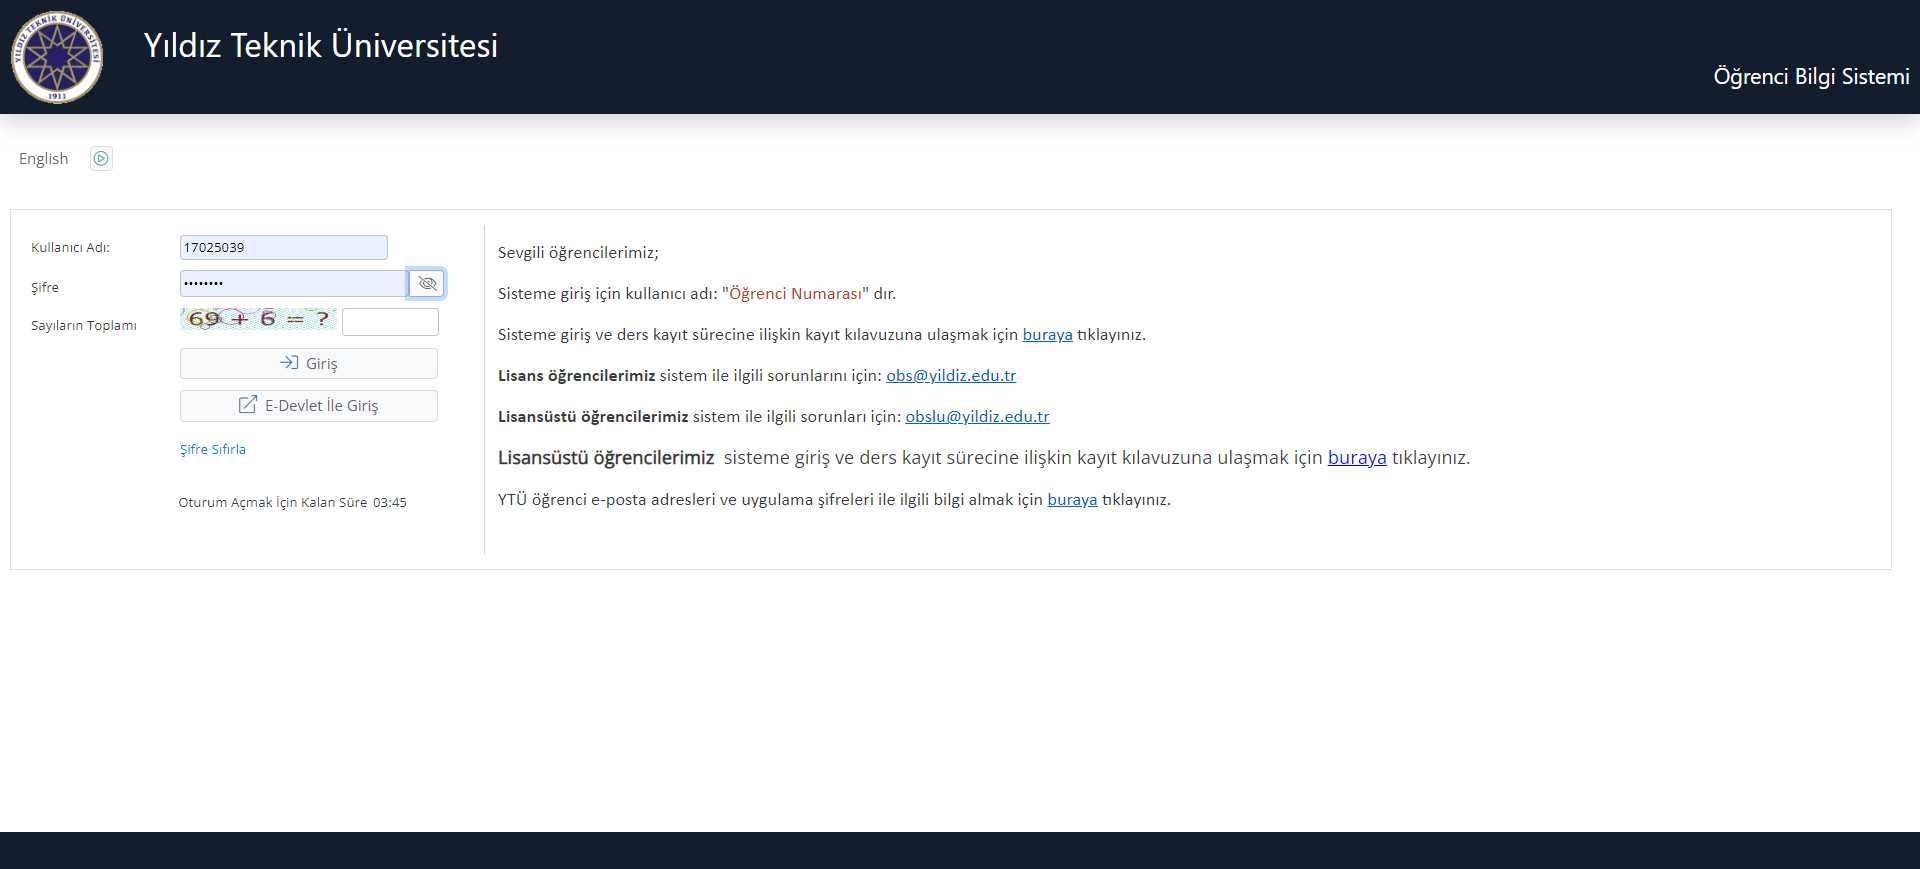
Task: YTÜ Öğrenci Bilgilendirme Sistemine Giriş
Workflow: Main

Step 1: Use Browser Chrome: obs.yildiz.edu.tr/oibs/std/login.aspx in window 'obs.yildiz.edu.tr/oibs/std/login.aspx' (chrome.exe)

Step 2: screenshot-of of the image in window 'obs.yildiz.edu.tr/oibs/std/login.aspx' (chrome.exe) (no picture)

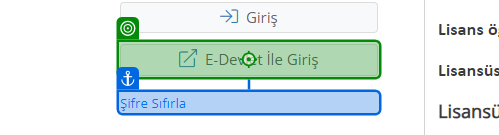
Step 3: click on the link 'E-Devlet İle Giriş' in window 'obs.yildiz.edu.tr/oibs/std/login.aspx' (chrome.exe)

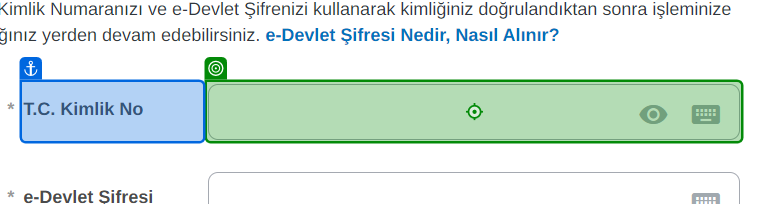
Step 4: type [ID] into the text box in window 'e-Devlet Kapısı' (chrome.exe)

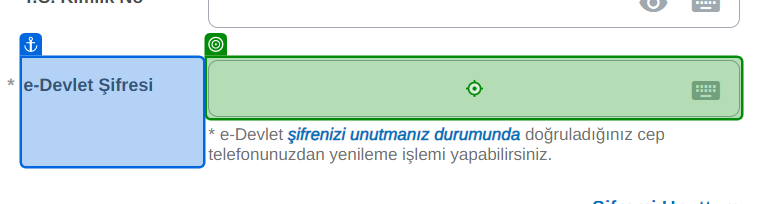
Step 5: type [pswrd] into the text box in window 'e-Devlet Kapısı' (chrome.exe)

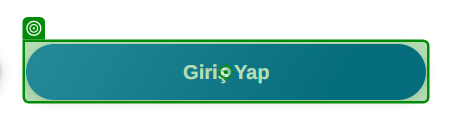
Step 6: click on the button 'Giriş Yap' in window 'e-Devlet Kapısı' (chrome.exe)

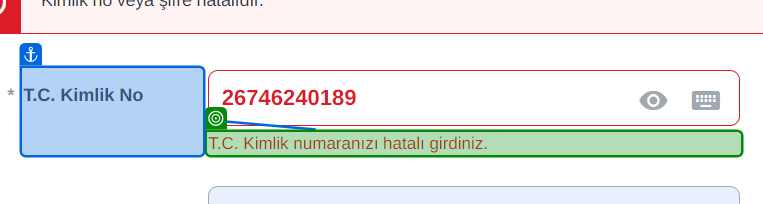
Step 7: check the element 'T.C. Kimlik numaranızı hatalı girdiniz.' in window 'e-Devlet Kapısı' (chrome.exe)

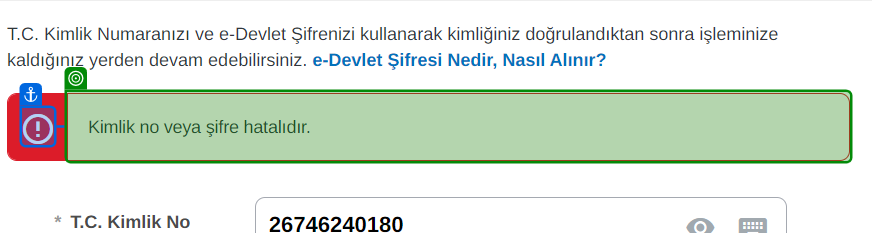
Step 8: check the paragraph 'Kimlik no veya şifre hatalıdır.' in window 'e-Devlet Kapısı' (chrome.exe)

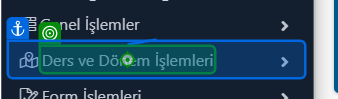
Step 9: click on the paragraph 'Ders ve Dönem İşlemleri' in window 'obs.yildiz.edu.tr/oibs/std/start.aspx?gkm=0018333153666038800322023336035230332913446031112322403744138792322343334233237366723742734192' (chrome.exe)

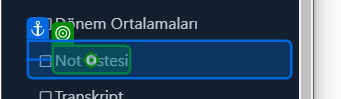
Step 10: click on the paragraph 'Not Listesi' in window 'obs.yildiz.edu.tr/oibs/std/start.aspx?gkm=0018333153666038800322023336035230332913446031112322403744138792322343334233237366723742734192' (chrome.exe)

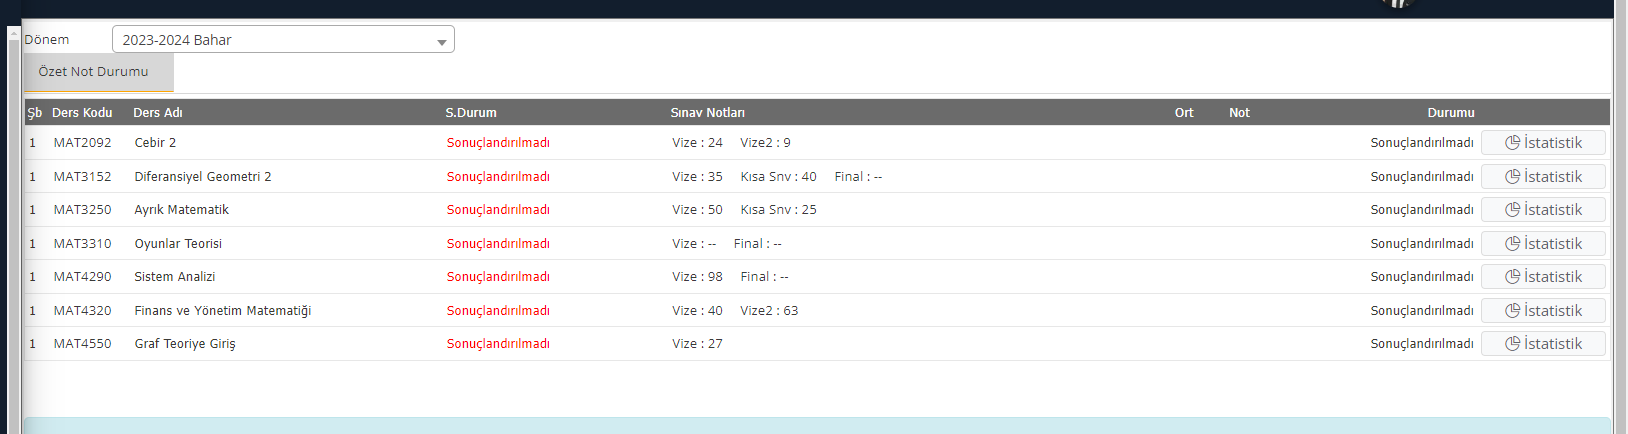
Step 11: get-text from the table 'grd_not_listesi' in window 'obs.yildiz.edu.tr/oibs/std/start.aspx?gkm=0018333153666038800322023336035230332913446031112322403744138792322343334233237366723742734192#' (chrome.exe)
